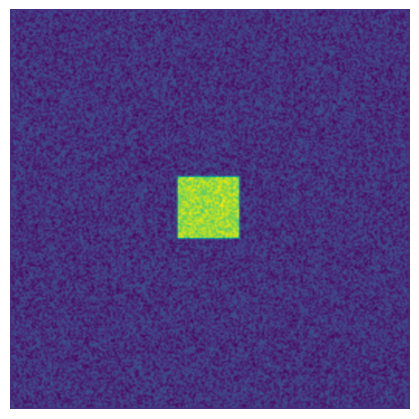

The script that saved this image:
# -----------------------------------------------------------------------------
# From Numpy to Python
# Copyright (2017) Nicolas P. Rougier - BSD license
# More information at https://github.com/rougier/numpy-book
# -----------------------------------------------------------------------------
import numpy as np
import matplotlib.pyplot as plt
from matplotlib.animation import FuncAnimation

# Parameters from http://www.aliensaint.com/uo/java/rd/
# -----------------------------------------------------
n = 256
Du, Dv, F, k = 0.16, 0.08, 0.035, 0.065  # Bacteria 1
# Du, Dv, F, k = 0.14, 0.06, 0.035, 0.065  # Bacteria 2
# Du, Dv, F, k = 0.16, 0.08, 0.060, 0.062  # Coral
# Du, Dv, F, k = 0.19, 0.05, 0.060, 0.062  # Fingerprint
# Du, Dv, F, k = 0.10, 0.10, 0.018, 0.050  # Spirals
# Du, Dv, F, k = 0.12, 0.08, 0.020, 0.050  # Spirals Dense
# Du, Dv, F, k = 0.10, 0.16, 0.020, 0.050  # Spirals Fast
# Du, Dv, F, k = 0.16, 0.08, 0.020, 0.055  # Unstable
# Du, Dv, F, k = 0.16, 0.08, 0.050, 0.065  # Worms 1
# Du, Dv, F, k = 0.16, 0.08, 0.054, 0.063  # Worms 2
# Du, Dv, F, k = 0.16, 0.08, 0.035, 0.060  # Zebrafish


Z = np.zeros((n + 2, n + 2), [('U', np.double),
                              ('V', np.double)])
U, V = Z['U'], Z['V']
u, v = U[1:-1, 1:-1], V[1:-1, 1:-1]

r = 20
u[...] = 1.0
U[n // 2 - r:n // 2 + r, n // 2 - r:n // 2 + r] = 0.50
V[n // 2 - r:n // 2 + r, n // 2 - r:n // 2 + r] = 0.25
u += 0.05 * np.random.uniform(-1, +1, (n, n))
v += 0.05 * np.random.uniform(-1, +1, (n, n))


def update(frame):
    global U, V, u, v, im

    for i in range(10):
        # laplace function
        # https://www.cnblogs.com/liangliangdetianxia/p/4020280.html
        Lu = (                    U[0:-2, 1:-1] +
              U[1:-1, 0:-2] - 4 * U[1:-1, 1:-1] + U[1:-1, 2:] +
                                  U[2:, 1:-1])
        Lv = (                    V[0:-2, 1:-1] +
              V[1:-1, 0:-2] - 4 * V[1:-1, 1:-1] + V[1:-1, 2:] +
                                  V[2:, 1:-1])
        uvv = u * v * v
        u += (Du * Lu - uvv + F * (1 - u))
        v += (Dv * Lv + uvv - (F + k) * v)

    im.set_data(V)
    im.set_clim(vmin=V.min(), vmax=V.max())


fig = plt.figure(figsize=(4, 4))
fig.add_axes([0.0, 0.0, 1.0, 1.0], frameon=False)
im = plt.imshow(V, interpolation='bicubic', cmap=plt.cm.viridis)
plt.xticks([]), plt.yticks([])
animation = FuncAnimation(fig, update, interval=10, frames=2000)
# animation.save('gray-scott-1.mp4', fps=40, dpi=80, bitrate=-1, codec="libx264",
#                extra_args=['-pix_fmt', 'yuv420p'],
# [redacted]
plt.show()
